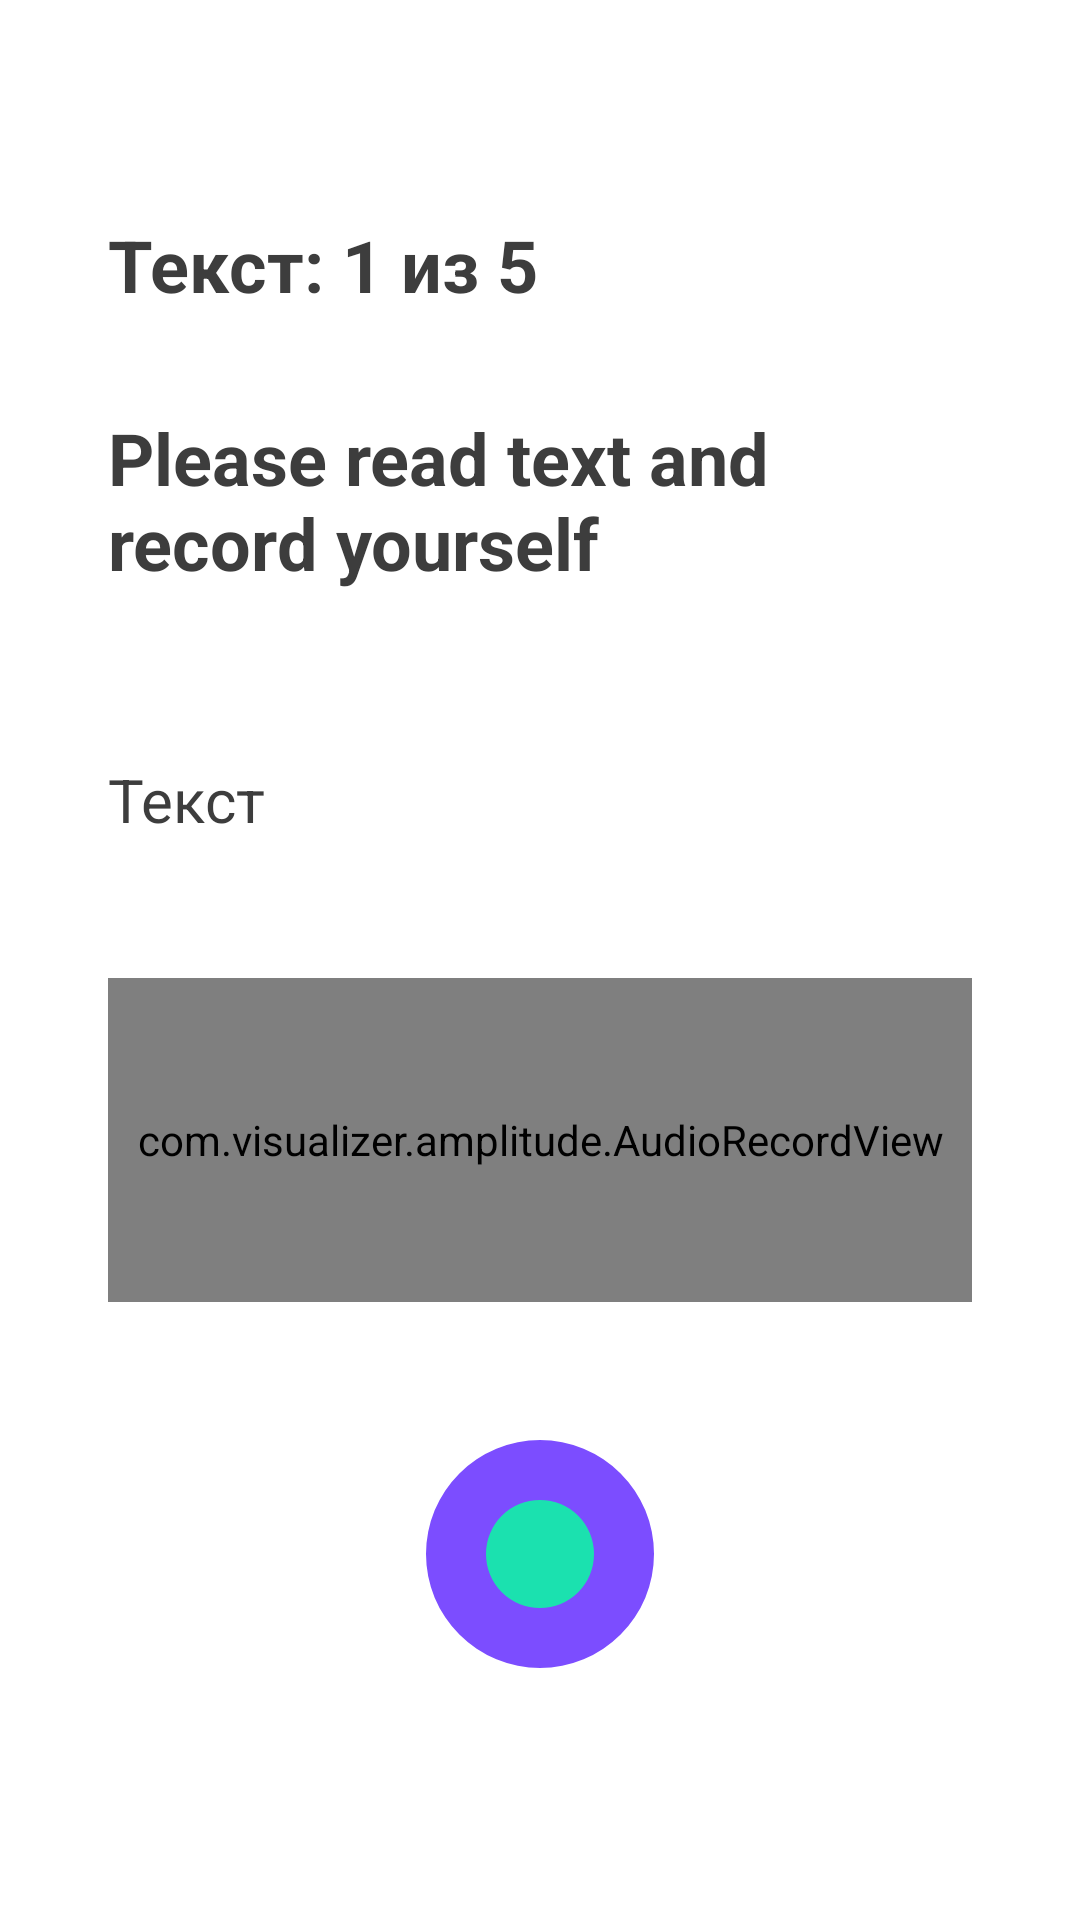

Write the Android layout XML for this screen, with the resource values it uses.
<!-- AndroidManifest.xml: application theme Theme.Language -->
<!-- res/layout/fragment_read_aloud.xml -->
<?xml version="1.0" encoding="utf-8"?>
<androidx.constraintlayout.widget.ConstraintLayout xmlns:android="http://schemas.android.com/apk/res/android"
    xmlns:app="http://schemas.android.com/apk/res-auto"
    android:layout_width="match_parent"
    android:layout_height="match_parent">

    <TextView
        android:id="@+id/tv_counter"
        android:layout_width="0dp"
        android:layout_height="wrap_content"
        android:layout_marginHorizontal="36dp"
        android:layout_marginTop="72dp"
        android:text="Текст: 1 из 5"
        android:textColor="#3d3d3d"
        android:textSize="24sp"
        android:textStyle="bold"
        app:layout_constraintEnd_toEndOf="parent"
        app:layout_constraintStart_toStartOf="parent"
        app:layout_constraintTop_toTopOf="parent" />

    <TextView
        android:id="@+id/tv_title"
        android:layout_width="0dp"
        android:layout_height="wrap_content"
        android:layout_marginHorizontal="36dp"
        android:layout_marginTop="32dp"
        android:text="Please read text and record yourself"
        android:textColor="#3d3d3d"
        android:textSize="24sp"
        android:textStyle="bold"
        app:layout_constraintEnd_toEndOf="parent"
        app:layout_constraintStart_toStartOf="parent"
        app:layout_constraintTop_toBottomOf="@id/tv_counter" />

    <TextView
        android:id="@+id/tv_subtitle"
        android:layout_width="0dp"
        android:layout_height="wrap_content"
        android:layout_marginHorizontal="36dp"
        android:layout_marginTop="56dp"
        android:text="Текст"
        android:textColor="#3d3d3d"
        android:textSize="20sp"
        app:layout_constraintEnd_toEndOf="parent"
        app:layout_constraintStart_toStartOf="parent"
        app:layout_constraintTop_toBottomOf="@id/tv_title" />

    <com.visualizer.amplitude.AudioRecordView
        android:id="@+id/adv_recorder"
        android:layout_width="0dp"
        android:layout_height="108dp"
        android:layout_marginHorizontal="36dp"
        app:chunkAlignTo="center"
        app:chunkColor="#2196F3"
        app:chunkMaxHeight="108dp"
        app:chunkMinHeight="4dp"
        app:chunkRoundedCorners="true"
        app:chunkSoftTransition="true"
        app:chunkSpace="1dp"
        app:chunkWidth="2dp"
        app:layout_constraintBottom_toTopOf="@id/iv_round_outer"
        app:layout_constraintEnd_toEndOf="parent"
        app:layout_constraintStart_toStartOf="parent"
        app:layout_constraintTop_toBottomOf="@id/tv_subtitle">

    </com.visualizer.amplitude.AudioRecordView>

    <com.google.android.material.imageview.ShapeableImageView
        android:id="@+id/iv_round_outer"
        android:layout_width="76dp"
        android:layout_height="76dp"
        android:layout_marginBottom="84dp"
        android:background="?colorPrimaryVariant"
        app:layout_constraintBottom_toBottomOf="parent"
        app:layout_constraintEnd_toEndOf="parent"
        app:layout_constraintStart_toStartOf="parent"
        app:shapeAppearance="@style/Theme.Language.CornerSize50Percent" />

    <com.google.android.material.imageview.ShapeableImageView
        android:id="@+id/iv_round_inner"
        android:layout_width="36dp"
        android:layout_height="36dp"
        android:background="?colorPrimary"
        app:layout_constraintBottom_toBottomOf="@id/iv_round_outer"
        app:layout_constraintEnd_toEndOf="@id/iv_round_outer"
        app:layout_constraintStart_toStartOf="@id/iv_round_outer"
        app:layout_constraintTop_toTopOf="@id/iv_round_outer"
        app:shapeAppearance="@style/Theme.Language.CornerSize50Percent" />

    <View
        android:id="@+id/btn_push_to_speak"
        android:layout_width="0dp"
        android:layout_height="0dp"
        app:layout_constraintBottom_toBottomOf="@id/iv_round_outer"
        app:layout_constraintEnd_toEndOf="@id/iv_round_outer"
        app:layout_constraintStart_toStartOf="@id/iv_round_outer"
        app:layout_constraintTop_toTopOf="@id/iv_round_outer" />

    <ProgressBar
        android:id="@+id/loader"
        android:layout_width="wrap_content"
        android:layout_height="wrap_content"
        android:visibility="gone"
        app:layout_constraintBottom_toBottomOf="parent"
        app:layout_constraintEnd_toEndOf="parent"
        app:layout_constraintStart_toStartOf="parent"
        app:layout_constraintTop_toTopOf="parent" />

</androidx.constraintlayout.widget.ConstraintLayout>
<!-- resources referenced by this layout -->
<resources>
  <style name="Theme.Language.CornerSize50Percent">
          <item name="cornerSize">50%</item>
      </style>
  <style name="Theme.Language" parent="Theme.MaterialComponents.DayNight.NoActionBar">
          
          <item name="colorPrimary">#1BE1AF</item>
          <item name="colorPrimaryVariant">#7C4DFF</item>
          <item name="colorOnPrimary">@color/white</item>
          
          <item name="colorSecondary">@color/teal_200</item>
          <item name="colorSecondaryVariant">@color/teal_700</item>
          <item name="colorOnSecondary">@color/black</item>
          
          <item name="android:statusBarColor" tools:targetApi="l">?attr/colorPrimaryVariant</item>
          
          <item name="materialButtonStyle">@style/Theme.Language.PrimaryButton</item>
          <item name="materialButtonOutlinedStyle">@style/Theme.Language.OutlinedButton</item>
      </style>
  <style name="Theme.Language.PrimaryButton" parent="Widget.MaterialComponents.Button">
          <item name="android:insetTop">0dp</item>
          <item name="android:insetBottom">0dp</item>
      </style>
  <style name="Theme.Language.OutlinedButton" parent="Widget.MaterialComponents.Button.OutlinedButton">
          <item name="strokeColor">?colorPrimary</item>
          <item name="android:insetTop">0dp</item>
          <item name="android:insetBottom">0dp</item>
      </style>
  <!-- not gathered from this repository: default colours our renderer supplied (Android Studio template values) -->
  <color name="teal_200">#FF03DAC5</color>
  <color name="teal_700">#FF018786</color>
  <color name="black">#FF000000</color>
  <color name="white">#FFFFFFFF</color>
</resources>
